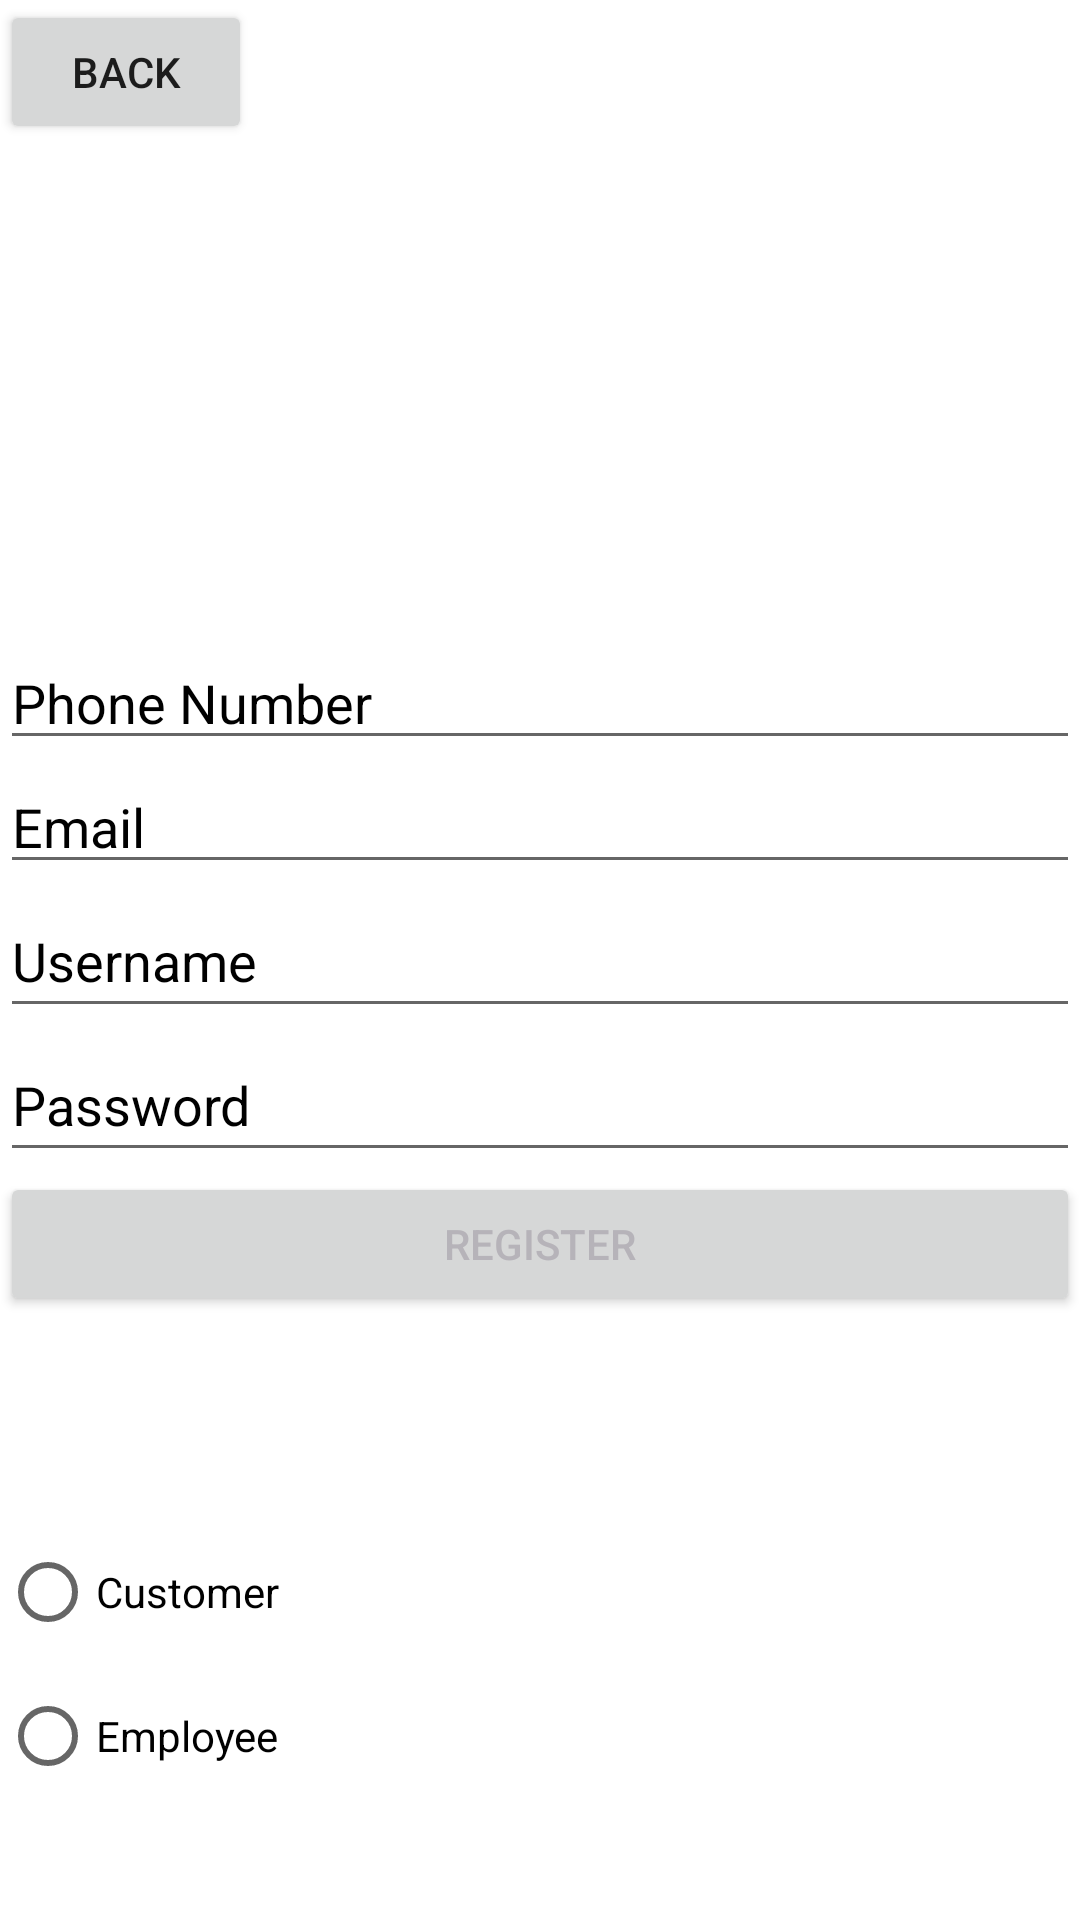

The Android layout XML behind this screen, and the referenced resources:
<!-- AndroidManifest.xml: application theme Theme.ByblosCar -->
<!-- res/layout/activity_register.xml -->
<?xml version="1.0" encoding="utf-8"?>
<RelativeLayout xmlns:android="http://schemas.android.com/apk/res/android"
    xmlns:app="http://schemas.android.com/apk/res-auto"
    xmlns:tools="http://schemas.android.com/tools"
    android:layout_width="match_parent"
    android:layout_height="match_parent"
    tools:context=".RegisterActivity">

    <LinearLayout
        android:layout_width="match_parent"
        android:layout_height="match_parent"
        android:orientation="vertical">

        <Button
            android:id="@+id/cancel_register"
            android:layout_width="84dp"
            android:layout_height="wrap_content"
            android:text="@string/back" />

        <Space
            android:layout_width="match_parent"
            android:layout_height="164dp" />

        <EditText
            android:id="@+id/register_phone_field"
            android:layout_width="match_parent"
            android:layout_height="wrap_content"
            android:ems="10"
            android:hint="Phone Number"
            android:textColorHint="@color/black"
            android:inputType="phone" />

        <EditText
            android:id="@+id/register_email_field"
            android:layout_width="match_parent"
            android:layout_height="wrap_content"
            android:ems="10"
            android:hint="Email"
            android:textColorHint="@color/black"
            android:inputType="textPersonName" />

        <EditText
            android:id="@+id/register_username_field"
            android:layout_width="match_parent"
            android:layout_height="wrap_content"
            android:ems="10"
            android:hint="@string/username"
            android:textColorHint="@color/black"
            android:inputType="textPersonName"
            android:minHeight="48dp" />

        <EditText
            android:id="@+id/register_password_field"
            android:layout_width="match_parent"
            android:layout_height="wrap_content"
            android:ems="10"
            android:hint="@string/password"
            android:textColorHint="@color/black"
            android:inputType="textPersonName"
            android:minHeight="48dp" />

        <Button
            android:id="@+id/register_button"
            android:layout_width="match_parent"
            android:layout_height="wrap_content"
            android:textColor="#B6B3B9"
            android:text="@string/register" />

        <Space
            android:layout_width="match_parent"
            android:layout_height="68dp" />

        <RadioGroup
            android:layout_width="match_parent"
            android:layout_height="match_parent" >

            <RadioButton
                android:id="@+id/customer_radio"
                android:layout_width="match_parent"
                android:layout_height="wrap_content"
                android:text="@string/customer" />

            <RadioButton
                android:id="@+id/employee_radio"
                android:layout_width="match_parent"
                android:layout_height="wrap_content"
                android:text="@string/employee" />
        </RadioGroup>

    </LinearLayout>
</RelativeLayout>
<!-- resources referenced by this layout -->
<resources>
  <string name="back">Back</string>
  <string name="customer">Customer</string>
  <string name="employee">Employee</string>
  <string name="password">Password</string>
  <string name="register">Register</string>
  <string name="username">Username</string>
  <style name="Theme.ByblosCar" parent="Theme.MaterialComponents.DayNight.DarkActionBar">
          
          <item name="colorPrimary">@color/purple_500</item>
          <item name="colorPrimaryVariant">@color/purple_700</item>
          <item name="colorOnPrimary">@color/white</item>
          
          <item name="colorSecondary">@color/teal_200</item>
          <item name="colorSecondaryVariant">@color/teal_700</item>
          <item name="colorOnSecondary">@color/black</item>
          
          <item name="android:statusBarColor" tools:targetApi="l">?attr/colorPrimaryVariant</item>
          
      </style>
  <!-- not gathered from this repository: default colours our renderer supplied (Android Studio template values) -->
  <color name="purple_500">#FF6200EE</color>
  <color name="purple_700">#FF3700B3</color>
  <color name="teal_200">#FF03DAC5</color>
  <color name="teal_700">#FF018786</color>
  <color name="black">#FF000000</color>
  <color name="white">#FFFFFFFF</color>
</resources>
